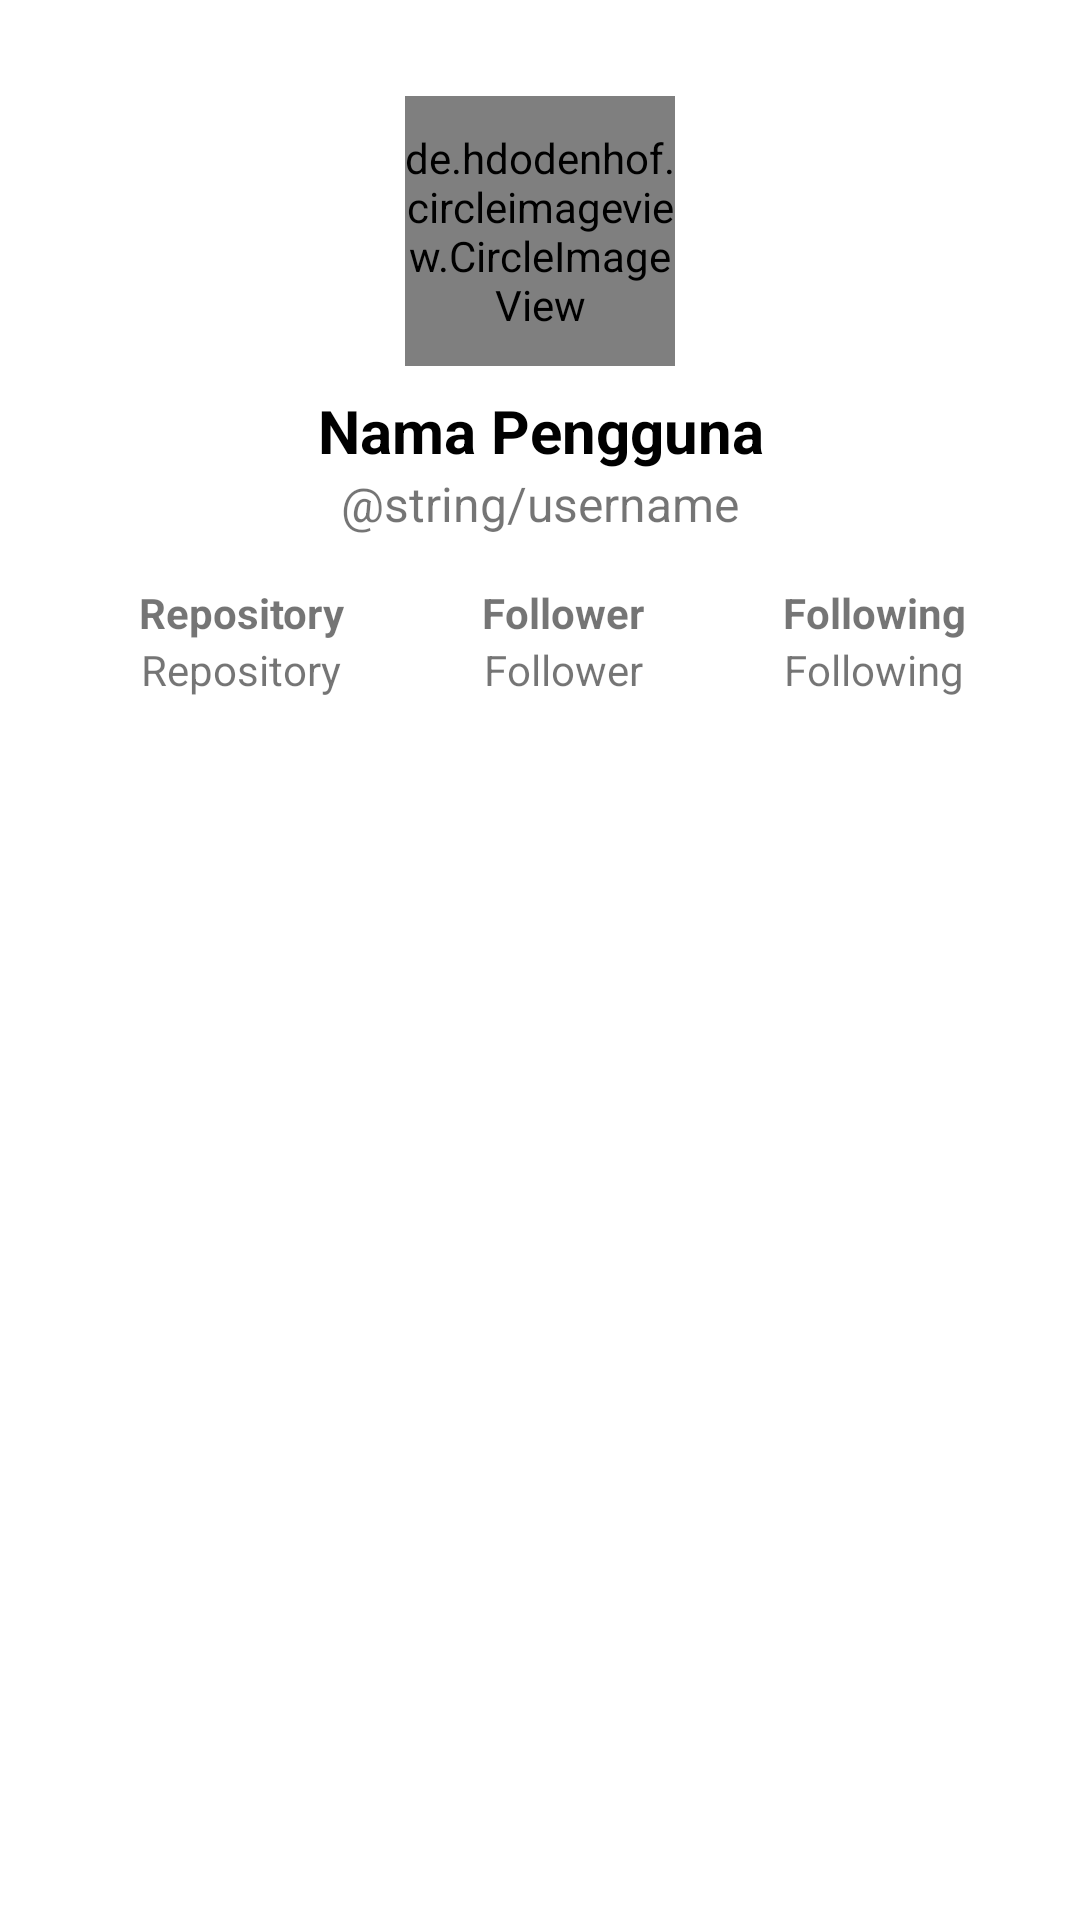

Reconstruct the res/layout file that produces this screen, plus the resources it refers to.
<!-- AndroidManifest.xml: application theme Theme.GithubUser -->
<!-- res/layout/fragment_detail.xml -->
<?xml version="1.0" encoding="utf-8"?>
<ScrollView xmlns:android="http://schemas.android.com/apk/res/android"
    xmlns:tools="http://schemas.android.com/tools"
    android:layout_width="match_parent"
    android:layout_height="match_parent"
    xmlns:app="http://schemas.android.com/apk/res-auto"
    tools:context=".DetailFragment">

    <androidx.constraintlayout.widget.ConstraintLayout
        android:layout_width="match_parent"
        android:layout_height="wrap_content">

        <de.hdodenhof.circleimageview.CircleImageView
            android:id="@+id/avatar"
            app:layout_constraintEnd_toEndOf="parent"
            app:layout_constraintStart_toStartOf="parent"
            app:layout_constraintTop_toTopOf="parent"
            android:layout_width="90dp"
            android:layout_height="90dp"
            android:layout_marginStart="8dp"
            android:layout_marginTop="32dp"
            android:layout_marginEnd="8dp"
            tools:src="@tools:sample/avatars" />

        <TextView
            android:id="@+id/tvName"
            app:layout_constraintEnd_toEndOf="parent"
            app:layout_constraintStart_toStartOf="parent"
            app:layout_constraintTop_toBottomOf="@+id/avatar"
            android:layout_width="0dp"
            android:layout_height="wrap_content"
            android:layout_marginStart="8dp"
            android:layout_marginTop="8dp"
            android:layout_marginEnd="8dp"
            android:gravity="center"
            android:text="@string/name"
            android:textColor="@android:color/black"
            android:textSize="20sp"
            android:textStyle="bold" />

        <TextView
            android:id="@+id/tvUsername"
            app:layout_constraintEnd_toEndOf="@+id/tvName"
            app:layout_constraintStart_toStartOf="@+id/tvName"
            app:layout_constraintTop_toBottomOf="@+id/tvName"
            android:layout_width="0dp"
            android:layout_height="wrap_content"
            android:layout_marginStart="8dp"
            android:layout_marginEnd="8dp"
            android:gravity="center"
            android:text="@string/username"
            android:textSize="16sp" />

        <TextView
            android:id="@+id/tvRepository"
            style="@style/TextContent.Color"
            app:layout_constraintEnd_toStartOf="@+id/tvFollowers"
            app:layout_constraintHorizontal_bias="0.5"
            app:layout_constraintStart_toStartOf="parent"
            app:layout_constraintTop_toBottomOf="@+id/tvUsername"
            android:layout_marginStart="8dp"
            android:layout_marginTop="16dp"
            android:text="@string/repository" />

        <TextView
            android:id="@+id/tvFollowers"
            style="@style/TextContent.Color"
            app:layout_constraintEnd_toStartOf="@+id/tvFollowing"
            app:layout_constraintHorizontal_bias="0.5"
            app:layout_constraintStart_toEndOf="@+id/tvRepository"
            app:layout_constraintTop_toTopOf="@+id/tvRepository"
            android:layout_marginStart="8dp"
            android:text="@string/followers" />

        <TextView
            android:id="@+id/tvFollowing"
            style="@style/TextContent.Color"
            app:layout_constraintEnd_toEndOf="parent"
            app:layout_constraintHorizontal_bias="0.5"
            app:layout_constraintStart_toEndOf="@+id/tvFollowers"
            app:layout_constraintTop_toTopOf="@+id/tvFollowers"
            android:layout_marginStart="8dp"
            android:text="@string/following" />

        <TextView
            style="@style/TextContent"
            app:layout_constraintEnd_toEndOf="@+id/tvRepository"
            app:layout_constraintStart_toStartOf="@+id/tvRepository"
            app:layout_constraintTop_toBottomOf="@+id/tvRepository"
            android:text="@string/repository" />

        <TextView
            style="@style/TextContent"
            app:layout_constraintEnd_toEndOf="@+id/tvFollowers"
            app:layout_constraintStart_toStartOf="@+id/tvFollowers"
            app:layout_constraintTop_toBottomOf="@+id/tvFollowers"
            android:text="@string/followers" />

        <TextView
            style="@style/TextContent"
            app:layout_constraintEnd_toEndOf="@+id/tvFollowing"
            app:layout_constraintStart_toStartOf="@+id/tvFollowing"
            app:layout_constraintTop_toBottomOf="@+id/tvFollowing"
            android:text="@string/following" />

        <androidx.constraintlayout.widget.Guideline
            android:id="@+id/guideline"
            app:layout_constraintGuide_begin="250dp"
            android:layout_width="wrap_content"
            android:layout_height="wrap_content"
            android:orientation="horizontal" />

    </androidx.constraintlayout.widget.ConstraintLayout>

</ScrollView>
<!-- resources referenced by this layout -->
<resources>
  <string name="followers">Follower</string>
  <string name="following">Following</string>
  <string name="name">Nama Pengguna</string>
  <string name="repository">Repository</string>
  <style name="TextContent">
          <item name="android:layout_width">wrap_content</item>
          <item name="android:layout_height">wrap_content</item>
      </style>
  <style name="TextContent.Color">
          <item name="android:textStyle">bold</item>
      </style>
  <style name="Theme.GithubUser" parent="Theme.MaterialComponents.DayNight.DarkActionBar">
          
          <item name="colorPrimary">@color/blue_gray</item>
          <item name="colorPrimaryVariant">@color/blue_gray_dark</item>
          <item name="colorOnPrimary">@color/white</item>
          
          <item name="colorSecondary">@color/blue_gray_light</item>
          <item name="colorSecondaryVariant">@color/blue_gray_dark</item>
          <item name="colorOnSecondary">@color/black</item>
          
          <item name="android:statusBarColor" tools:targetApi="l">?attr/colorPrimaryVariant</item>
          
      </style>
  <color name="blue_gray">#263238</color>
  <color name="blue_gray_dark">#000a12</color>
  <color name="white">#FFFFFFFF</color>
  <color name="blue_gray_light">#4f5b62</color>
  <color name="black">#FF000000</color>
</resources>
